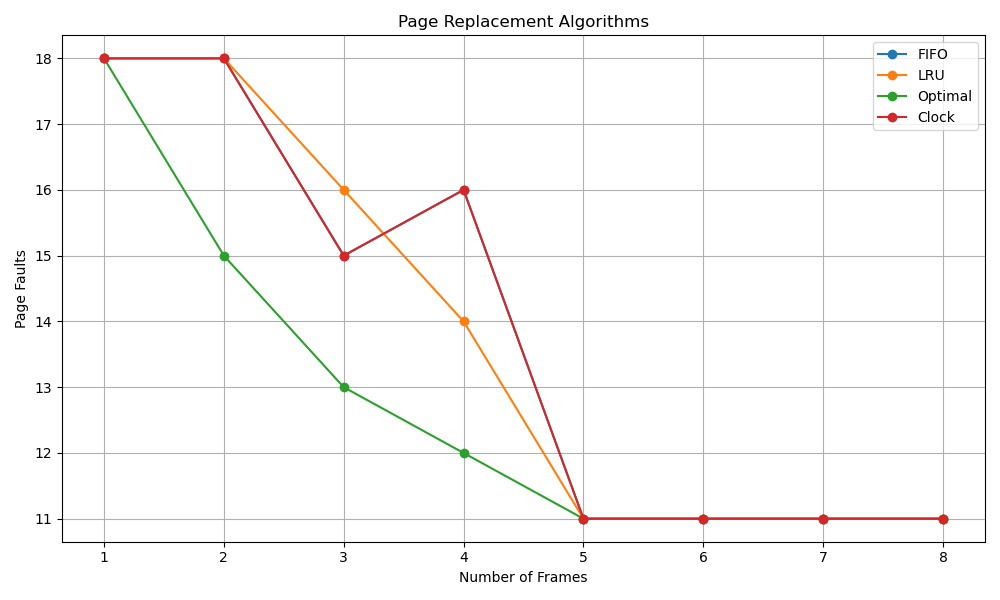

Source data for this figure (header and first rows):
Frames, FIFO, LRU, Optimal, Clock
1, 18, 18, 18, 18
2, 18, 18, 15, 18
3, 15, 16, 13, 15
4, 16, 14, 12, 16
5, 11, 11, 11, 11
6, 11, 11, 11, 11
7, 11, 11, 11, 11
8, 11, 11, 11, 11
